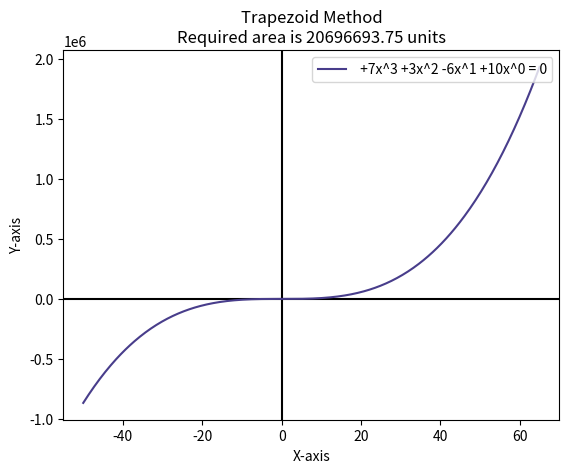

Source code (Python):
# -*- coding: utf-8 -*-

import numpy as np
import matplotlib.pyplot as plt
from matplotlib import animation


def f(order, coefficients, x):
    s = sum([coefficients[i] * (x ** (order - i)) for i in range(order + 1)])
    return s


class Integrate(object):
    def __init__(self):
        self.N = None
        self.I = None

    def graph(self, order, coefficients, low, high, interval, ans):
        fig = plt.figure()
        plt.axes(xlim=(low - 5, high + 5))
        lines = [plt.plot([], [], color="r")[0] for i in range(30)]
        plt.title("Trapezoid Method\nRequired area is %0.2f units" % (ans))
        plt.xlabel("X-axis")
        plt.ylabel("Y-axis")
        plt.axhline(y=0, color="k")
        plt.axvline(x=0, color="k")
        x = np.linspace(low, high, 500)
        y = f(order, coefficients, x)
        s = ""
        for i in range(order + 1):
            if coefficients[i] >= 0:
                s = s + (" +" + str(coefficients[i]) + "x^" + str(order - i))
            else:
                s = s + (" " + str(coefficients[i]) + "x^" + str(order - i))
        s = s + " = 0"
        plt.plot(x, y, "darkslateblue", label=s)

        def init():
            for line in lines:
                line.set_data([], [])
            return lines

        def animate(i):
            if i < 2:
                for j in range(30):
                    lines[j].set_data([], [])
            else:
                x = np.linspace(low, high, i)
                y = f(order, coefficients, x)
                lines[29].set_data(x, y)
                for j in range(i):
                    lines[j].set_data([x[j], x[j]], [y[j], 0])
                for j in range(i, 29):
                    lines[j].set_data([], [])
            return lines

        animation.FuncAnimation(
            fig, animate, init_func=init, frames=30, interval=500, blit=True
        )
        plt.legend(loc="upper right", numpoints=1)
        plt.show()

    def Trapezoid(self, order, coefficients, low, high, interval):
        self.N = (high - low) / interval
        self.I = sum(
            [
                2 * f(order, coefficients, low + (i * interval))
                for i in range(1, int(self.N))
            ]
        )
        self.I += f(order, coefficients, low) + f(order, coefficients, high)
        ans = (self.I * (high - low)) / (2 * self.N)
        self.graph(order, coefficients, low, high, interval, ans)
        return ans

    def Simpson(self, order, coefficients, low, high, interval):
        self.N = (high - low) / (2 * interval)
        self.I = sum(
            [
                4 * f(order, coefficients, low + (i * interval))
                if i % 2 == 1
                else 2 * f(order, coefficients, low + (i * interval))
                for i in range(1, int(2 * self.N))
            ]
        )
        self.I += f(order, coefficients, low) + f(order, coefficients, high)
        return (self.I * (high - low)) / (6 * self.N)

    def solve(self, order, coefficients, low, high, method, interval=1e-3):
        if method == "trapezoid":
            return self.Trapezoid(order, coefficients, low, high, interval)
        elif method == "simpson":
            return self.Simpson(order, coefficients, low, high, interval)


igr = Integrate()
for method in ["trapezoid"]:
    solution = igr.solve(3, [7, 3, -6, 10], -50, 65, method=method)
    print(solution)
